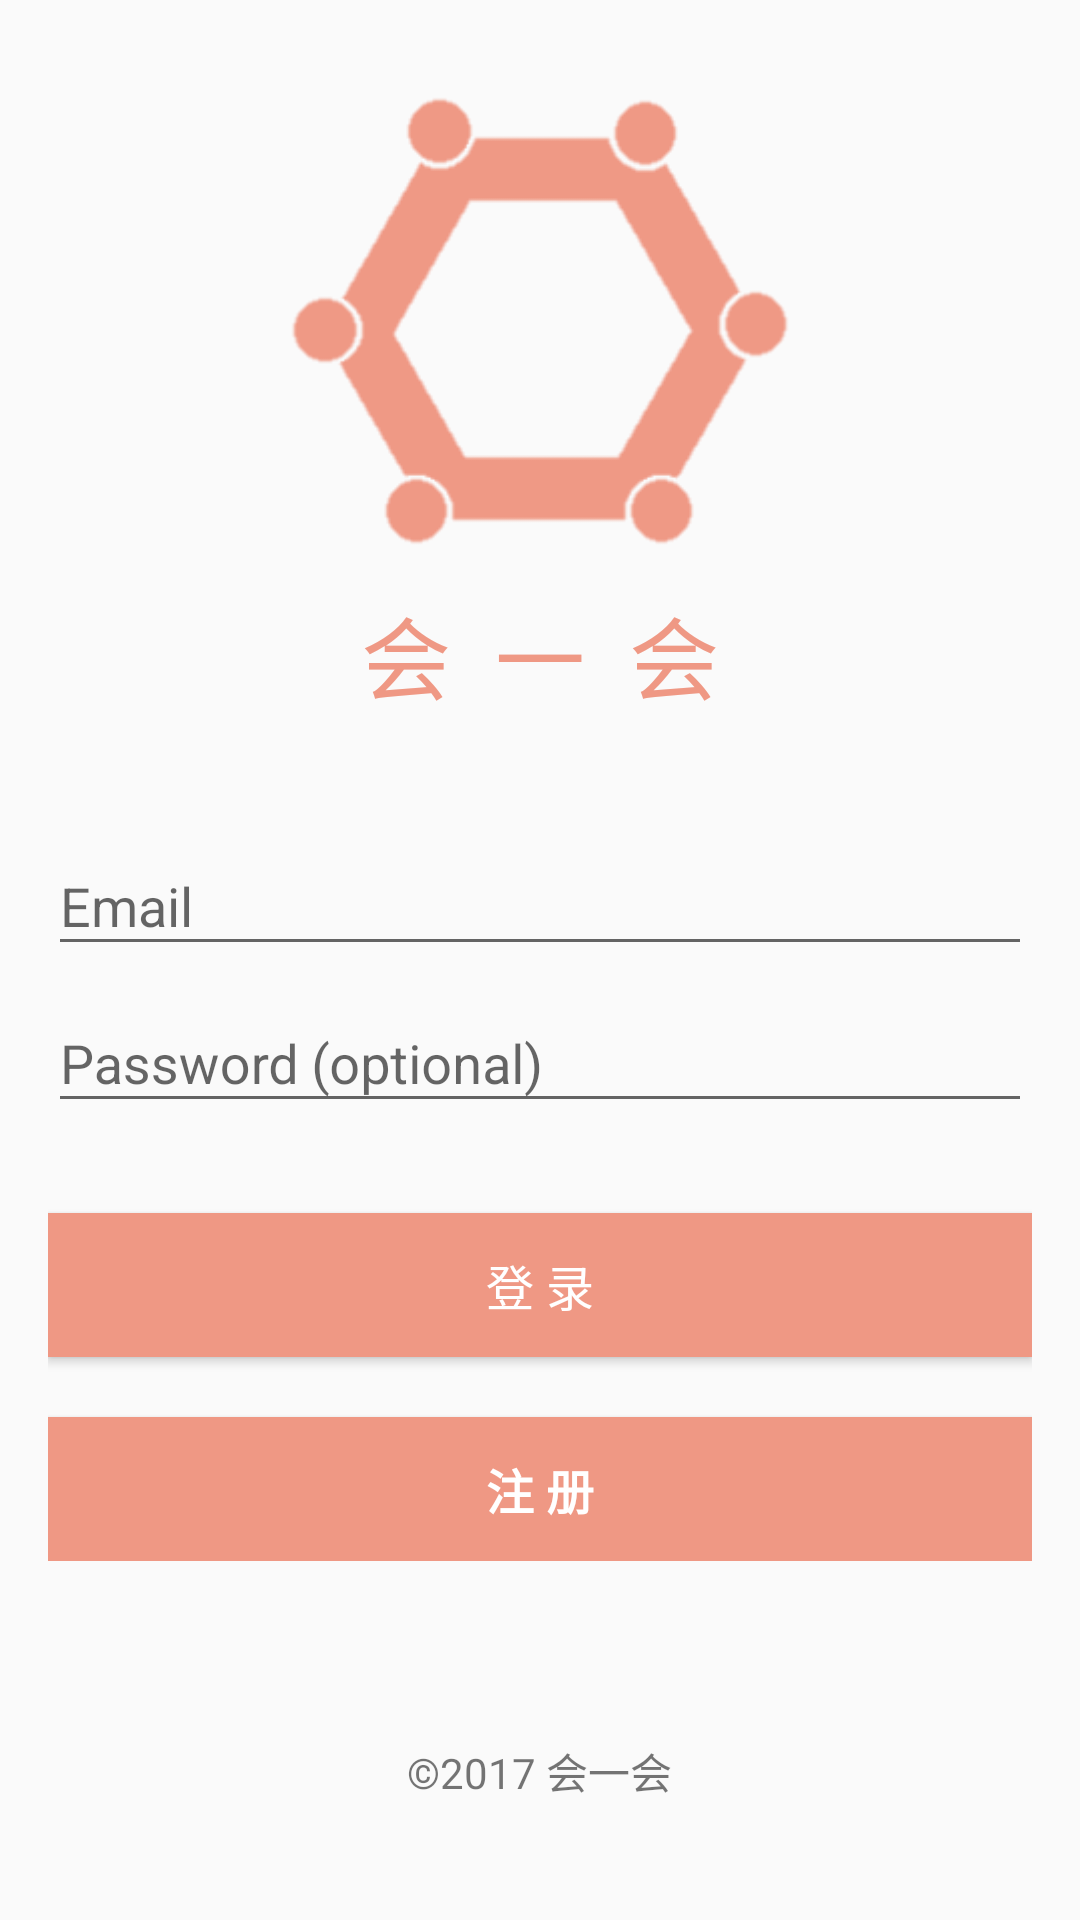

Here is an Android app screen rendered from its layout file. Give the layout XML and the strings, colors and styles it references.
<!-- AndroidManifest.xml: application theme Theme.AppCompat.Light.NoActionBar -->
<!-- res/layout/activity_login.xml -->
<LinearLayout xmlns:android="http://schemas.android.com/apk/res/android"
    xmlns:tools="http://schemas.android.com/tools"
    android:layout_width="match_parent"
    android:layout_height="match_parent"
    android:gravity="center_horizontal"
    android:orientation="vertical"
    android:paddingBottom="@dimen/activity_vertical_margin"
    android:paddingLeft="@dimen/activity_horizontal_margin"
    android:paddingRight="@dimen/activity_horizontal_margin"
    android:paddingTop="@dimen/activity_vertical_margin"
    tools:context="com.example.administrator.meeting.LoginActivity">

    
    <ProgressBar
        android:id="@+id/login_progress"
        style="?android:attr/progressBarStyleLarge"
        android:layout_width="wrap_content"
        android:layout_height="wrap_content"
        android:layout_marginBottom="8dp"
        android:visibility="gone" />

    <ScrollView
        android:id="@+id/login_form"
        android:layout_width="match_parent"
        android:layout_height="514dp">

        <LinearLayout
            android:id="@+id/email_login_form"
            android:layout_width="match_parent"
            android:layout_height="wrap_content"
            android:orientation="vertical"
            android:weightSum="1">



            <ImageView
                android:layout_width="match_parent"
                android:layout_height="180dp"
                android:id="@+id/imageView17"
                android:src="@drawable/applogo2"/>

            <TextView
                android:text="会  一  会"
                android:layout_width="match_parent"
                android:layout_height="wrap_content"
                android:textSize="30sp"
                android:gravity="center"
                android:textColor="@color/blue"
                android:id="@+id/textView10" />

            <android.support.design.widget.TextInputLayout
                android:layout_marginTop="30dp"
                android:layout_width="match_parent"
                android:layout_height="wrap_content">

                <AutoCompleteTextView
                    android:id="@+id/email"
                    android:layout_width="match_parent"
                    android:layout_height="wrap_content"
                    android:hint="@string/prompt_email"
                    android:textColorHint="@color/blue"
                    android:inputType="textEmailAddress"
                    android:maxLines="1"
                    android:singleLine="true" />

            </android.support.design.widget.TextInputLayout>

            <android.support.design.widget.TextInputLayout
                android:layout_width="match_parent"
                android:layout_height="wrap_content">

                <EditText
                    android:id="@+id/password"
                    android:layout_width="match_parent"
                    android:layout_height="wrap_content"
                    android:hint="@string/prompt_password"
                    android:imeActionId="@+id/login"
                    android:imeActionLabel="@string/action_sign_in_short"
                    android:textColorHint="@color/blue"
                    android:imeOptions="actionUnspecified"
                    android:inputType="textPassword"
                    android:maxLines="1"
                    android:singleLine="true" />

            </android.support.design.widget.TextInputLayout>

            <Button
                android:id="@+id/email_sign_in_button"
                style="?android:textAppearanceSmall"
                android:layout_width="match_parent"
                android:layout_height="wrap_content"
                android:background="@color/blue"
                android:textSize="16sp"
                android:layout_marginTop="30dp"
                android:textColor="@color/white"
                android:text="@string/action_sign_in" />

            <Button
                android:id="@+id/email_register_button"
                style="?android:textAppearanceSmall"
                android:layout_width="match_parent"
                android:textColor="@color/white"
                android:textSize="16sp"
                android:layout_height="wrap_content"
                android:background="@color/blue"
                android:layout_marginTop="20dp"
                android:text="@string/action_login"
                android:textStyle="bold"
                android:layout_weight="0.19" />

        </LinearLayout>
    </ScrollView>

    <TextView
        android:layout_width="wrap_content"
        android:layout_height="57dp"
        android:text="©2017 会一会"
        android:textSize="14sp"
        android:id="@+id/textView7"
        android:layout_marginTop="50dp"
        android:layout_gravity="center_horizontal" />

</LinearLayout>
<!-- resources referenced by this layout -->
<resources>
  <color name="blue">#EF9884</color>
  <color name="white">#FFFFFF</color>
  <dimen name="activity_horizontal_margin">16dp</dimen>
  <dimen name="activity_vertical_margin">16dp</dimen>
  <!-- drawable applogo2: png bitmap (drawable, 4364 bytes) -->
  <string name="action_login">注 册</string>
  <string name="action_sign_in">登 录</string>
  <string name="action_sign_in_short">Sign in</string>
  <string name="prompt_email">Email</string>
  <string name="prompt_password">Password (optional)</string>
</resources>
